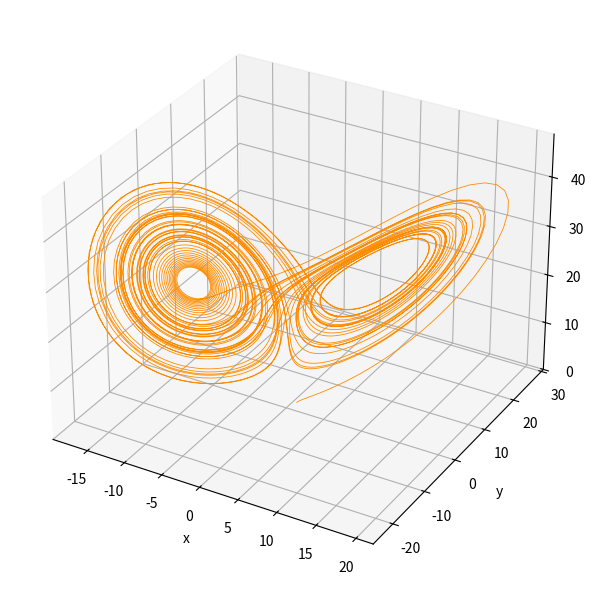
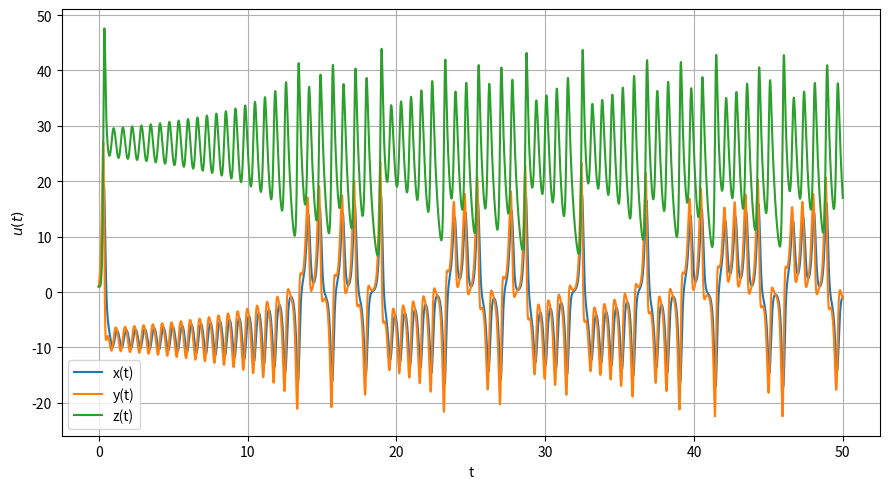

Python code for these plots, in order:
"""
Lorenz System - Predictor-Corrector (Adams-Bashforth-Moulton, Euler Bootstrap)
------------------------------------------------------------------------------
This implementation integrates the Lorenz system using the two-step
Adams-Bashforth-Moulton (ABM2) predictor-corrector method. A single
Euler step is used for initialization, providing the second data point
required by the multistep scheme. The ABM2 method combines an explicit
predictor (Adams-Bashforth) and an implicit corrector (Adams-Moulton)
to achieve second-order accuracy while maintaining moderate computational
cost. The resulting trajectory is saved for quantitative comparison with
the high-accuracy Runge-Kutta (RK45) baseline solution.
"""

import numpy as np
import matplotlib.pyplot as plt
import os

# Lorenz system parameters
sigma = 10.0
rho = 28.0
beta = 8.0 / 3.0


def lorenz(t, state):
    x, y, z = state
    dxdt = sigma * (y - x)
    dydt = x * (rho - z) - y
    dzdt = x * y - beta * z
    return np.array([dxdt, dydt, dzdt])


def abm2_euler(f, t0, t_end, y0, h):
    n_steps = int((t_end - t0) / h)
    t = np.linspace(t0, t_end, n_steps + 1)
    y = np.zeros((n_steps + 1, len(y0)))
    y[0] = y0

    # Euler bootstrap - generally RK4 is preferred for better accuracy
    f0 = f(t[0], y[0])
    y[1] = y[0] + h * f0
    f_prev, f_curr = f0, f(t[1], y[1])

    for i in range(1, n_steps):
        y_pred = y[i] + h * 0.5 * (3 * f_curr - f_prev)
        f_pred = f(t[i + 1], y_pred)
        y[i + 1] = y[i] + h * 0.5 * (f_pred + f_curr)
        f_prev, f_curr = f_curr, f_pred
        if i % 1000 == 0:
            print(f"Step {i}/{n_steps}")

    return t, y


# Integration setup
t0, t_end = 0.0, 50.0
h = 0.01
y0 = np.array([1.0, 1.0, 1.0])

print("Computing Lorenz system using ABM2 with Euler initialization...")
t, y = abm2_euler(lorenz, t0, t_end, y0, h)
print("Integration complete.")

os.makedirs("results", exist_ok=True)
np.savez("results/lorenz_pc_abm2_euler.npz", t=t, x=y[:, 0], y=y[:, 1], z=y[:, 2])
print("Results saved to results/lorenz_pc_abm2_euler.npz")

# Visualization
fig1 = plt.figure(figsize=(7, 6))
ax1 = fig1.add_subplot(111, projection="3d")
ax1.plot(y[:, 0], y[:, 1], y[:, 2], lw=0.6, color="darkorange")
ax1.set_xlabel("x")
ax1.set_ylabel("y")
ax1.set_zlabel("z")
# ax1.set_title("Lorenz Attractor (ABM Predictor–Corrector, Euler Bootstrap)")
plt.tight_layout()
plt.show(block=True)

fig2, ax2 = plt.subplots(figsize=(9, 5))
ax2.plot(t, y[:, 0], label="x(t)")
ax2.plot(t, y[:, 1], label="y(t)")
ax2.plot(t, y[:, 2], label="z(t)")
ax2.set_xlabel("t")
ax2.set_ylabel("$u(t)$")
ax2.legend()
# ax2.set_title("Lorenz System State Evolution (ABM2, Euler Bootstrap)")
plt.tight_layout()
plt.grid(True)
plt.show(block=True)
